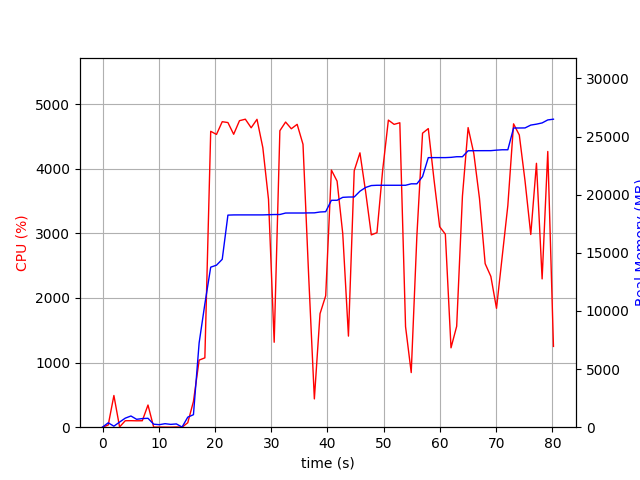

The data file committed next to this chart (first rows):
elapsed_time, nproc, cpu, mem_real, mem_virtual
4.220008850097656e-05, 1, 0.0, 10.44, 3187
1.008, 2, 33.7, 377.7, 913.1
2.018, 2, 490.7, 87.7, 229.7
3.029, 4, 4.0, 440, 1978
4.039, 4, 100.0, 778.1, 2362
5.049, 5, 100.9, 963.7, 2820
6.06, 3, 99.0, 678.9, 1942
7.071, 3, 100.0, 742, 2054
8.081, 4, 343.3, 766.2, 2683
9.092, 3, 1.0, 258.7, 1464
10.1, 3, 2.0, 217.2, 1402
11.11, 3, 1.0, 301.1, 1490
12.12, 3, 0.0, 242.7, 1435
13.13, 3, 3.0, 281.2, 1488
14.14, 1, 0.0, 11.54, 33.22
15.15, 2, 69.2, 863.4, 3823
16.17, 1, 398.7, 1075, 7230
17.18, 1, 1039, 7255, 14990
18.19, 1, 1073, 10603, 23182
19.24, 1, 4580, 13767, 23182
20.26, 1, 4532, 13937, 23182
21.28, 1, 4729, 14443, 23394
22.3, 1, 4716, 18244, 24505
23.32, 1, 4534, 18261, 24505
24.35, 1, 4744, 18263, 24505
25.39, 1, 4767, 18263, 24505
26.43, 1, 4635, 18263, 24505
27.47, 1, 4766, 18263, 24505
28.5, 1, 4327, 18263, 24505
29.51, 1, 3527, 18278, 24505
30.52, 1, 1315, 18294, 24505
31.54, 1, 4589, 18296, 24505
32.55, 1, 4724, 18423, 24635
33.57, 1, 4619, 18425, 24635
34.61, 1, 4688, 18425, 24635
35.65, 1, 4379, 18425, 24635
36.66, 1, 2337, 18434, 24635
37.67, 1, 437.9, 18439, 24635
38.68, 1, 1757, 18512, 24635
39.68, 1, 2035, 18537, 24635
40.7, 1, 3981, 19518, 26001
41.71, 1, 3809, 19520, 26001
42.72, 1, 2994, 19772, 26001
43.73, 1, 1410, 19799, 26001
44.76, 1, 3970, 19805, 26001
45.78, 1, 4247, 20301, 26565
46.79, 1, 3642, 20623, 26565
47.8, 1, 2977, 20787, 26565
48.8, 1, 3011, 20811, 26565
49.81, 1, 3975, 20811, 26565
50.83, 1, 4754, 20811, 26565
51.85, 1, 4688, 20811, 26565
52.87, 1, 4712, 20811, 26565
53.89, 1, 1556, 20811, 26565
54.89, 1, 845.4, 20936, 26773
55.9, 1, 2963, 20936, 26773
56.91, 1, 4551, 21561, 37223
57.93, 1, 4622, 23189, 37243
58.95, 1, 3830, 23191, 37243
59.95, 1, 3102, 23191, 37243
... 20 more rows
